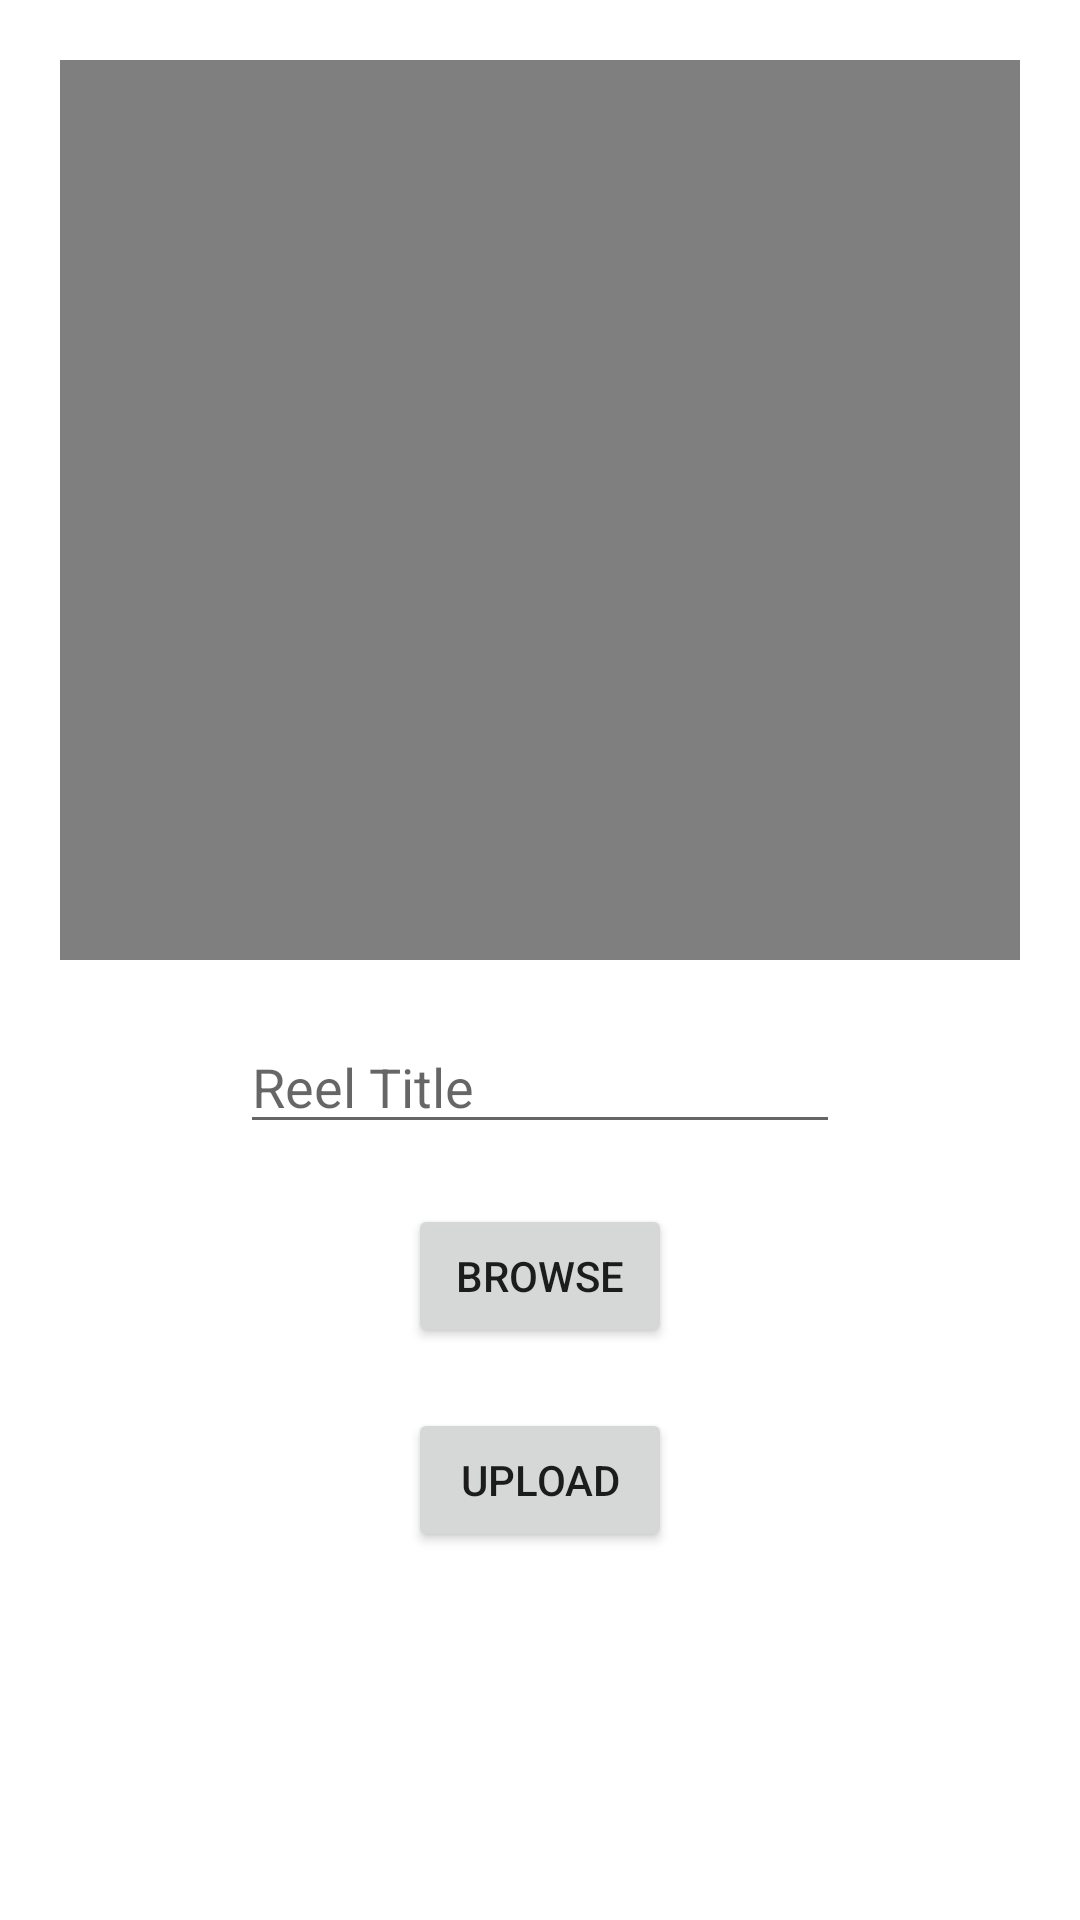

Layout XML and referenced resources for this Android screen:
<!-- AndroidManifest.xml: application theme Theme.ProShare -->
<!-- res/layout/activity_reelupload.xml -->
<?xml version="1.0" encoding="utf-8"?>

<LinearLayout xmlns:android="http://schemas.android.com/apk/res/android"
    xmlns:app="http://schemas.android.com/apk/res-auto"
    xmlns:tools="http://schemas.android.com/tools"
    android:layout_width="match_parent"
    android:layout_height="match_parent"
    android:orientation="vertical"
    tools:context=".reelupload">

    <VideoView
        android:layout_width="match_parent"
        android:layout_height="300sp"
        android:layout_marginTop="20sp"
        android:layout_marginLeft="20sp"
        android:layout_marginRight="20sp"
        android:id="@+id/reel"
        android:layout_gravity="center"/>
    <EditText
        android:layout_width="200sp"
        android:layout_gravity="center"
        android:id="@+id/reeltitle"
        android:layout_marginTop="20sp"
        android:layout_height="wrap_content"
        android:hint="Reel Title"/>
    <Button
        android:layout_width="wrap_content"
        android:layout_height="wrap_content"
        android:layout_marginTop="20sp"
        android:layout_gravity="center"
        android:text="Browse"
        android:id="@+id/reelbrowse"/>
    <Button
        android:layout_marginTop="20sp"
        android:layout_gravity="center"
        android:id="@+id/reelupload"
        android:layout_width="wrap_content"
        android:layout_height="wrap_content"
        android:text="Upload"/>

</LinearLayout>
<!-- resources referenced by this layout -->
<resources>
  <style name="Theme.ProShare" parent="Theme.MaterialComponents.DayNight.NoActionBar">
          
          <item name="colorPrimary">@color/purple_500</item>
          <item name="colorPrimaryVariant">@color/purple_700</item>
          <item name="colorOnPrimary">@color/white</item>
          
          <item name="colorSecondary">@color/teal_200</item>
          <item name="colorSecondaryVariant">@color/teal_700</item>
          <item name="colorOnSecondary">@color/black</item>
          
          <item name="android:statusBarColor" tools:targetApi="l">?attr/colorPrimaryVariant</item>
          
      </style>
  <color name="purple_500">#0A1F5D</color>
  <color name="purple_700">#0A1F5D</color>
  <color name="white">#FFFFFFFF</color>
  <color name="teal_200">#FF03DAC5</color>
  <color name="teal_700">#FF018786</color>
  <color name="black">#FF000000</color>
</resources>
